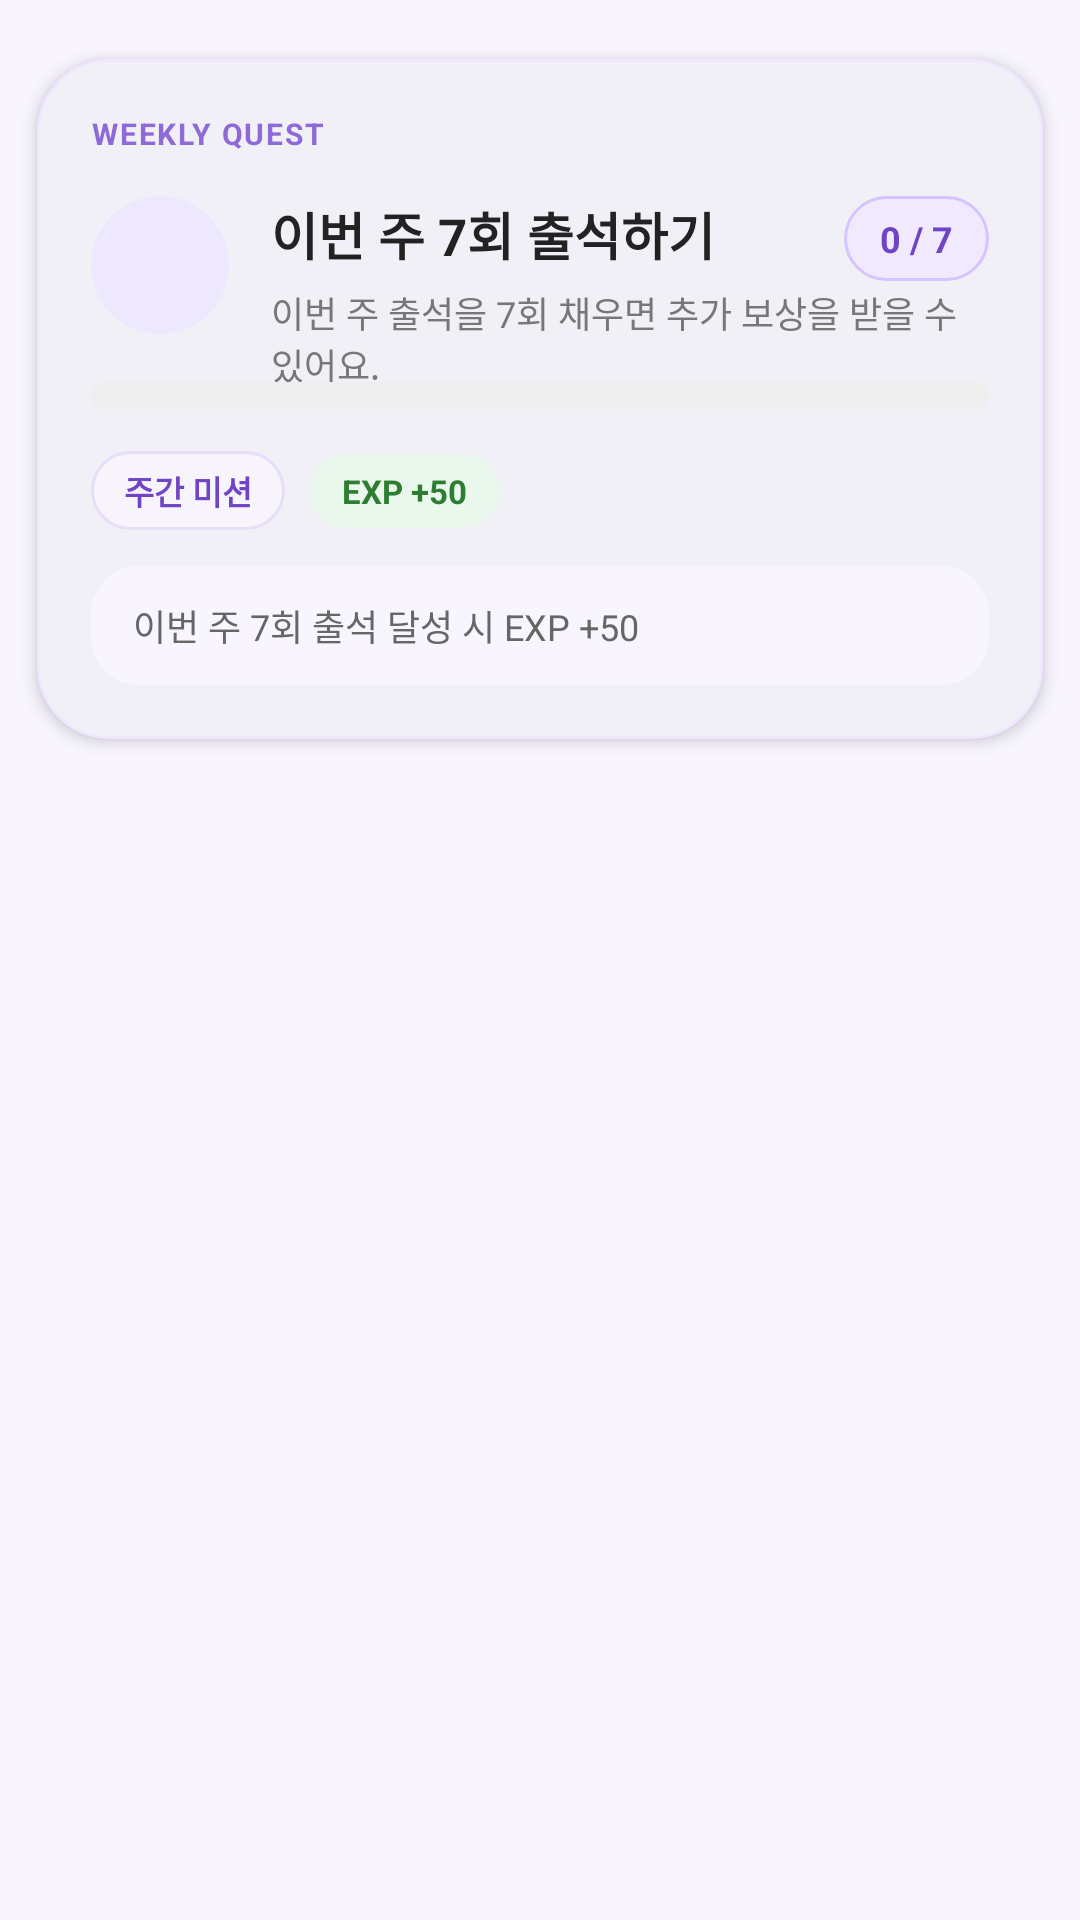

Layout XML and referenced resources for this Android screen:
<!-- AndroidManifest.xml: application theme Theme.IdolProject -->
<!-- res/layout/fragment_mission_weekly.xml -->
<?xml version="1.0" encoding="utf-8"?>
<androidx.core.widget.NestedScrollView xmlns:android="http://schemas.android.com/apk/res/android"
    xmlns:app="http://schemas.android.com/apk/res-auto"
    android:id="@+id/weekly_mission_root"
    android:layout_width="match_parent"
    android:layout_height="match_parent"
    android:background="#F8F5FF"
    android:fillViewport="true"
    android:paddingTop="8dp"
    android:paddingBottom="16dp">

    <androidx.constraintlayout.widget.ConstraintLayout
        android:layout_width="match_parent"
        android:layout_height="wrap_content"
        android:paddingStart="2dp"
        android:paddingEnd="2dp">

        <com.google.android.material.card.MaterialCardView
            android:id="@+id/card_weekly_attendance"
            android:layout_width="0dp"
            android:layout_height="wrap_content"
            android:clickable="true"
            android:focusable="true"
            android:foreground="?attr/selectableItemBackground"
            app:cardBackgroundColor="#FFFFFF"
            app:cardCornerRadius="24dp"
            app:cardElevation="3dp"
            app:cardUseCompatPadding="true"
            app:strokeColor="#EFE7FF"
            app:strokeWidth="1dp"
            app:layout_constraintTop_toTopOf="parent"
            app:layout_constraintStart_toStartOf="parent"
            app:layout_constraintEnd_toEndOf="parent">

            <androidx.constraintlayout.widget.ConstraintLayout
                android:layout_width="match_parent"
                android:layout_height="wrap_content"
                android:padding="18dp">

                <TextView
                    android:id="@+id/tv_weekly_type_label"
                    android:layout_width="wrap_content"
                    android:layout_height="wrap_content"
                    android:letterSpacing="0.06"
                    android:text="WEEKLY QUEST"
                    android:textColor="#8E6AD8"
                    android:textSize="10sp"
                    android:textStyle="bold"
                    app:layout_constraintTop_toTopOf="parent"
                    app:layout_constraintStart_toStartOf="parent" />

                <ImageView
                    android:id="@+id/iv_weekly_icon"
                    android:layout_width="46dp"
                    android:layout_height="46dp"
                    android:layout_marginTop="14dp"
                    android:background="@drawable/bg_circle_lavender"
                    android:contentDescription="주간 출석 미션"
                    android:padding="10dp"
                    android:src="@drawable/ic_launcher_background"
                    app:layout_constraintTop_toBottomOf="@id/tv_weekly_type_label"
                    app:layout_constraintStart_toStartOf="parent" />

                <TextView
                    android:id="@+id/tv_weekly_status"
                    android:layout_width="wrap_content"
                    android:layout_height="wrap_content"
                    android:background="@drawable/bg_lavender_chip"
                    android:paddingStart="12dp"
                    android:paddingTop="6dp"
                    android:paddingEnd="12dp"
                    android:paddingBottom="6dp"
                    android:text="0 / 7"
                    android:textColor="#6F45C5"
                    android:textSize="12sp"
                    android:textStyle="bold"
                    app:layout_constraintTop_toTopOf="@id/iv_weekly_icon"
                    app:layout_constraintEnd_toEndOf="parent" />

                <TextView
                    android:id="@+id/tv_weekly_title"
                    android:layout_width="0dp"
                    android:layout_height="wrap_content"
                    android:layout_marginStart="14dp"
                    android:layout_marginEnd="10dp"
                    android:ellipsize="end"
                    android:maxLines="1"
                    android:text="이번 주 7회 출석하기"
                    android:textColor="#222222"
                    android:textSize="17sp"
                    android:textStyle="bold"
                    app:layout_constraintTop_toTopOf="@id/iv_weekly_icon"
                    app:layout_constraintStart_toEndOf="@id/iv_weekly_icon"
                    app:layout_constraintEnd_toStartOf="@id/tv_weekly_status" />

                <TextView
                    android:id="@+id/tv_weekly_desc"
                    android:layout_width="0dp"
                    android:layout_height="wrap_content"
                    android:layout_marginStart="14dp"
                    android:layout_marginTop="5dp"
                    android:text="이번 주 출석을 7회 채우면 추가 보상을 받을 수 있어요."
                    android:textColor="#777777"
                    android:textSize="12sp"
                    app:layout_constraintTop_toBottomOf="@id/tv_weekly_title"
                    app:layout_constraintStart_toEndOf="@id/iv_weekly_icon"
                    app:layout_constraintEnd_toEndOf="parent" />

                <ProgressBar
                    android:id="@+id/progress_weekly_mission"
                    style="?android:attr/progressBarStyleHorizontal"
                    android:layout_width="0dp"
                    android:layout_height="9dp"
                    android:layout_marginTop="16dp"
                    android:max="7"
                    android:progress="0"
                    android:progressDrawable="@drawable/bg_exp_progress"
                    app:layout_constraintTop_toBottomOf="@id/iv_weekly_icon"
                    app:layout_constraintStart_toStartOf="parent"
                    app:layout_constraintEnd_toEndOf="parent" />

                <TextView
                    android:id="@+id/tv_weekly_tag"
                    android:layout_width="wrap_content"
                    android:layout_height="wrap_content"
                    android:layout_marginTop="14dp"
                    android:background="@drawable/bg_friend_favorite_chip"
                    android:paddingStart="11dp"
                    android:paddingTop="5dp"
                    android:paddingEnd="11dp"
                    android:paddingBottom="5dp"
                    android:text="주간 미션"
                    android:textColor="#6F45C5"
                    android:textSize="11sp"
                    android:textStyle="bold"
                    app:layout_constraintTop_toBottomOf="@id/progress_weekly_mission"
                    app:layout_constraintStart_toStartOf="parent" />

                <TextView
                    android:id="@+id/tv_weekly_reward"
                    android:layout_width="wrap_content"
                    android:layout_height="wrap_content"
                    android:layout_marginStart="8dp"
                    android:background="@drawable/bg_reward_chip"
                    android:paddingStart="11dp"
                    android:paddingTop="5dp"
                    android:paddingEnd="11dp"
                    android:paddingBottom="5dp"
                    android:text="EXP +50"
                    android:textColor="#2E7D32"
                    android:textSize="11sp"
                    android:textStyle="bold"
                    app:layout_constraintTop_toTopOf="@id/tv_weekly_tag"
                    app:layout_constraintBottom_toBottomOf="@id/tv_weekly_tag"
                    app:layout_constraintStart_toEndOf="@id/tv_weekly_tag" />

                <TextView
                    android:id="@+id/tv_weekly_hint"
                    android:layout_width="0dp"
                    android:layout_height="wrap_content"
                    android:layout_marginTop="12dp"
                    android:background="@drawable/bg_summary_notice"
                    android:paddingStart="14dp"
                    android:paddingTop="11dp"
                    android:paddingEnd="14dp"
                    android:paddingBottom="11dp"
                    android:text="이번 주 7회 출석 달성 시 EXP +50"
                    android:textColor="#666666"
                    android:textSize="12sp"
                    app:layout_constraintTop_toBottomOf="@id/tv_weekly_tag"
                    app:layout_constraintStart_toStartOf="parent"
                    app:layout_constraintEnd_toEndOf="parent" />

            </androidx.constraintlayout.widget.ConstraintLayout>
        </com.google.android.material.card.MaterialCardView>

    </androidx.constraintlayout.widget.ConstraintLayout>
</androidx.core.widget.NestedScrollView>
<!-- resources referenced by this layout -->
<resources>
  <!-- drawable bg_circle_lavender (drawable) -->
  <?xml version="1.0" encoding="utf-8"?>
  <shape xmlns:android="http://schemas.android.com/apk/res/android"
      android:shape="oval">
      <solid android:color="#EEE8FF" />
  </shape>
  <!-- drawable bg_exp_progress (drawable) -->
  <?xml version="1.0" encoding="utf-8"?>
  <layer-list xmlns:android="http://schemas.android.com/apk/res/android">
  
      
      <item android:id="@android:id/background">
          <shape android:shape="rectangle">
              
              <solid android:color="#EEEEEE" />
              
              <corners android:radius="999dp" />
          </shape>
      </item>
  
      
      <item android:id="@android:id/progress">
          <clip>
              <shape android:shape="rectangle">
                  
                  <solid android:color="@color/lavender" />
                  <corners android:radius="999dp" />
              </shape>
          </clip>
      </item>
  
  </layer-list>
  <!-- drawable bg_friend_favorite_chip (drawable) -->
  <?xml version="1.0" encoding="utf-8"?>
  <shape xmlns:android="http://schemas.android.com/apk/res/android">
  
      <solid android:color="#F7F4FC" />
  
      <stroke
          android:width="1dp"
          android:color="#E7DEF8" />
  
      <corners android:radius="16dp" />
  
  </shape>
  <!-- drawable bg_lavender_chip (drawable) -->
  <?xml version="1.0" encoding="utf-8"?>
  <shape xmlns:android="http://schemas.android.com/apk/res/android">
  
      <solid android:color="#F1EAFF" />
  
      <stroke
          android:width="1dp"
          android:color="#D6C4FF" />
  
      <corners android:radius="18dp" />
  
  </shape>
  <!-- drawable bg_reward_chip (drawable) -->
  <?xml version="1.0" encoding="utf-8"?>
  <shape xmlns:android="http://schemas.android.com/apk/res/android">
      <solid android:color="#EAF7EC" />
      <corners android:radius="999dp" />
  </shape>
  <!-- drawable bg_summary_notice (drawable) -->
  <?xml version="1.0" encoding="utf-8"?>
  <shape xmlns:android="http://schemas.android.com/apk/res/android">
  
      <solid android:color="#F8F5FF" />
  
      <corners android:radius="16dp" />
  
  </shape>
  <style name="Theme.IdolProject" parent="Base.Theme.IdolProject">
          <item name="colorSurface">@color/white</item>
          <item name="colorSurfaceVariant">@color/white</item>
          <item name="android:colorBackground">@color/white</item>
          <item name="colorOnSurface">@color/black</item>
      </style>
  <color name="lavender">#8692f7</color>
  <style name="Base.Theme.IdolProject" parent="Theme.Material3.DayNight.NoActionBar">
          
          
      </style>
  <color name="white">#FFFFFFFF</color>
  <color name="black">#FF000000</color>
</resources>
